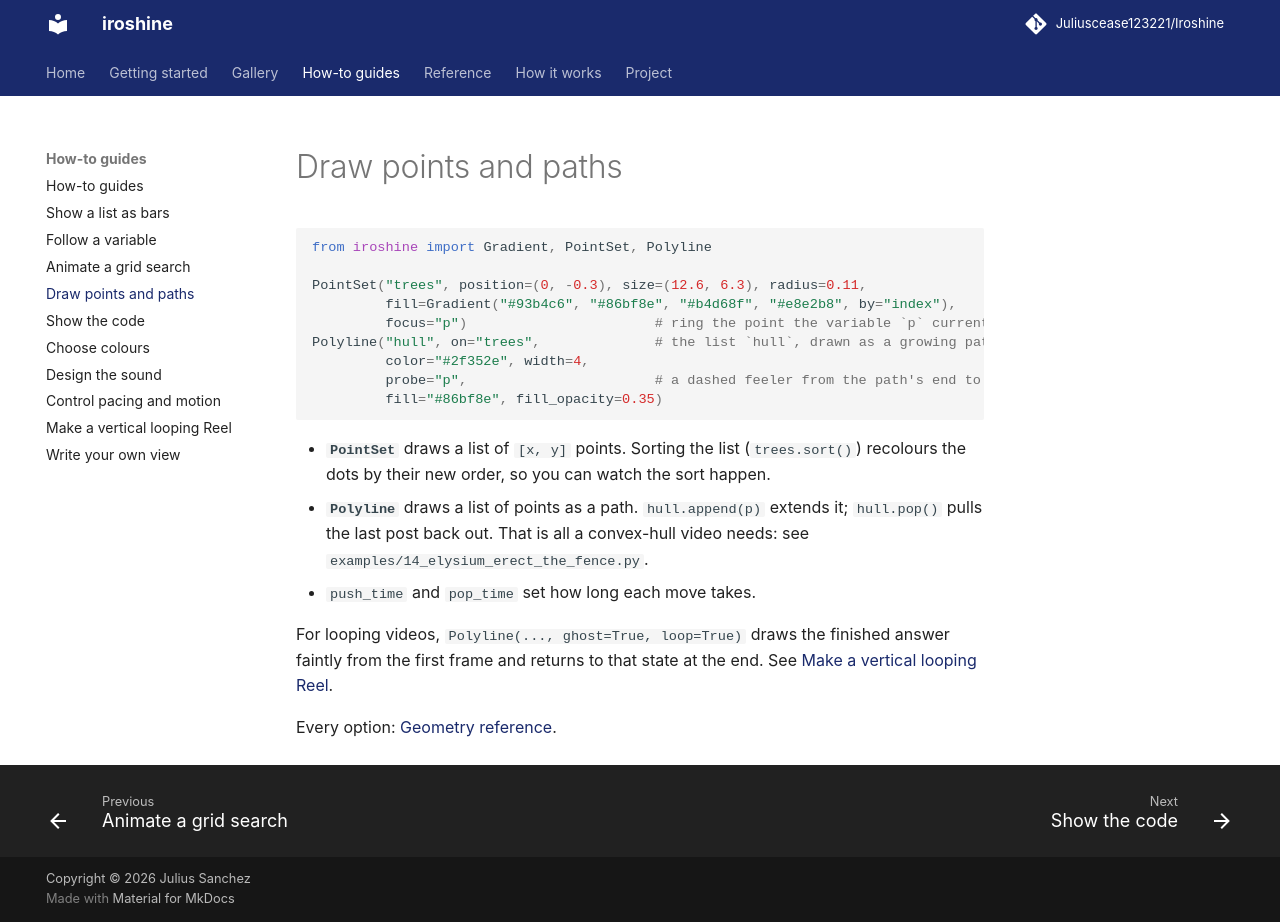

repository: Juliuscease123221/Iroshine · page: how-to/geometry/index.html · generator: mkdocs

# Draw points and paths

```python
from iroshine import Gradient, PointSet, Polyline

PointSet("trees", position=(0, -0.3), size=(12.6, 6.3), radius=0.11,
         fill=Gradient("#93b4c6", "#86bf8e", "#b4d68f", "#e8e2b8", by="index"),
         focus="p")                       # ring the point the variable `p` currently holds
Polyline("hull", on="trees",              # the list `hull`, drawn as a growing path over `trees`
         color="#2f352e", width=4,
         probe="p",                       # a dashed feeler from the path's end to the candidate `p`
         fill="#86bf8e", fill_opacity=0.35)
```

- **`PointSet`** draws a list of `[x, y]` points. Sorting the list (`trees.sort()`) recolours the
  dots by their new order, so you can watch the sort happen.
- **`Polyline`** draws a list of points as a path. `hull.append(p)` extends it; `hull.pop()` pulls the
  last post back out. That is all a convex-hull video needs: see `examples/14_elysium_erect_the_fence.py`.
- `push_time` and `pop_time` set how long each move takes.

For looping videos, `Polyline(..., ghost=True, loop=True)` draws the finished answer faintly from the
first frame and returns to that state at the end. See [Make a vertical looping Reel](reels.md).

Every option: [Geometry reference](../reference/geometry.md).
